The GitHub repository ethansheridansmith/AAI contains a labelled image folder "spectrograms" with 10 categories: blues, classical, country, disco, hip-hop, jazz, metal, pop, reggae, rock. Examples follow, each with its label.

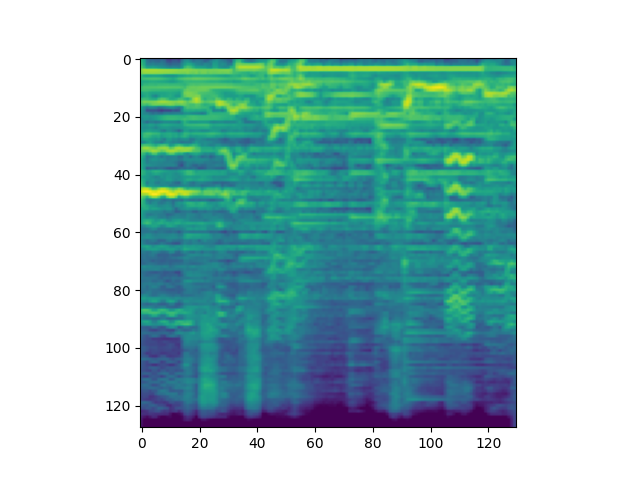
Label: country

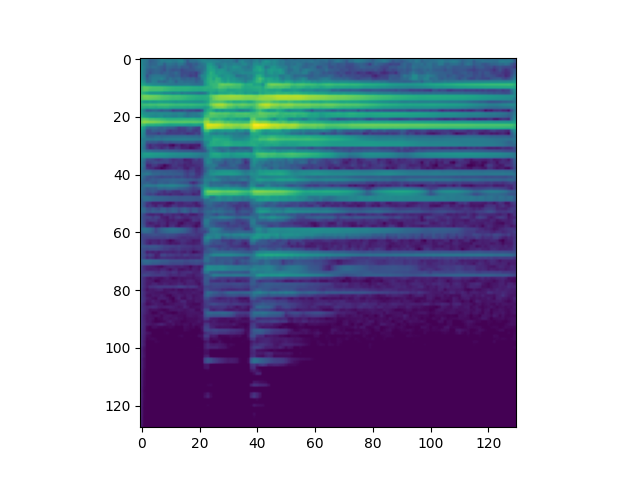
Label: classical

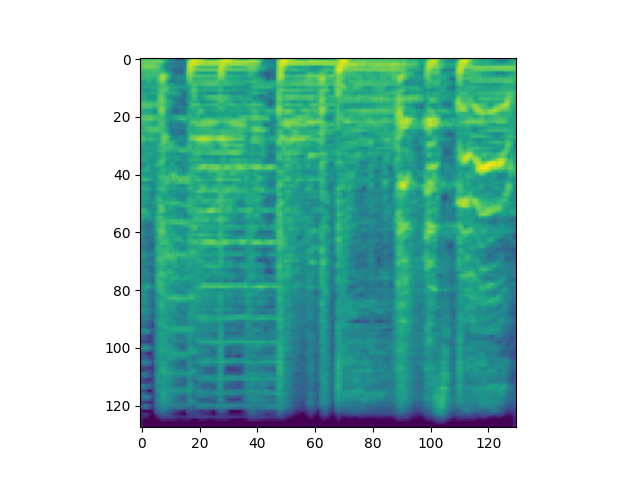
Label: disco

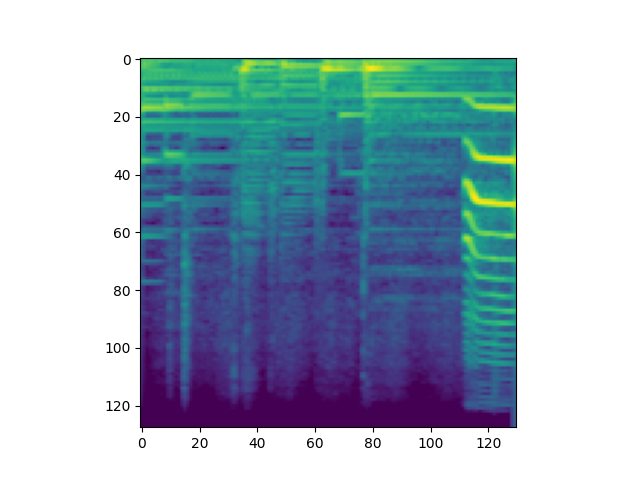
Label: jazz

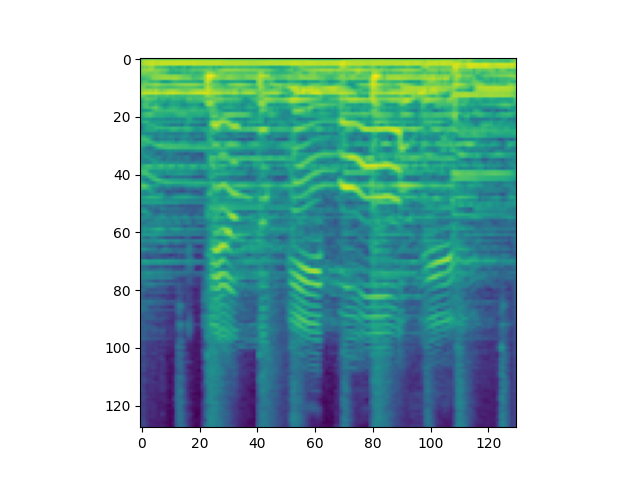
Label: rock

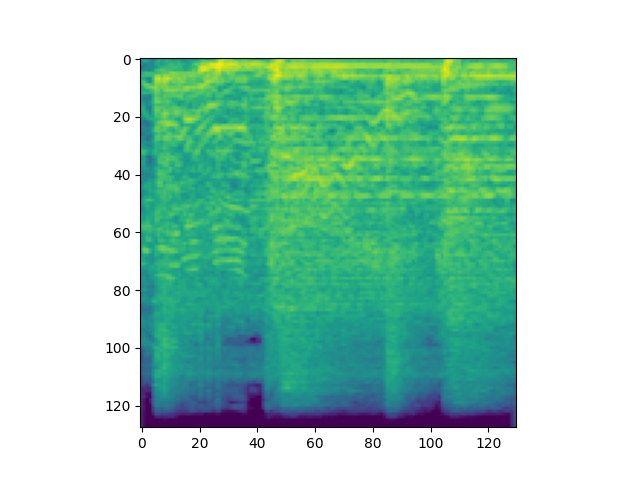
Label: metal
